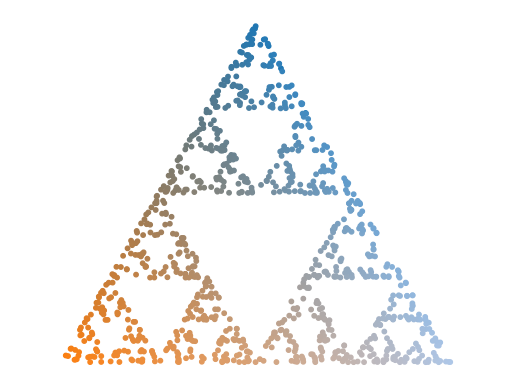

This figure's Python source:
import numpy as np
import matplotlib.pyplot as plt


class ChaosGame:
    def __init__(self, n: int = 3, r: float = 0.5):
        """Need to make sure input is of right type, and 0 < r < 1, n > 2.
        This checks first, then sets the attributes after. sets to default if not possible.
        _corners are 2d arrays of floats, so are _points. """
        self._n: int
        self._r: float
        self._solved = False
        # not sure how to type corners and points,
        # which are lists of tuples then converted to np arrays
        self._corners: list
        self._points = np.asarray([(0., 0., 0)])

        # better way to handle all situations? this looks a bit ugly to me in constructor
        try:
            if not isinstance(n, int):
                raise TypeError("n should be an int")
        except TypeError as terr:
            print(terr.args)
            print("trying to convert")
            n = int(n)
        if n < -2:
            print("n need to be int > 2, converting to positive int")
            self._n = self._n * -1
        elif -2 <= n <= 2:
            print("n has to be int > 2")
            print("using default n = 3")
            self._n = 3
        else:
            self._n = n

        try:
            if not isinstance(r, float):
                raise TypeError("TypeError: r should be a float 0 < r < 1")
        except TypeError as terr:
            print(terr.args)
            print("trying to convert")
            r = float(r)
        if not (0 < r < 1):
            print("r should be a float 0 < r < 1")
            print("using default r = 0.5")
            self._r = 0.5
        else:
            self._r = r

        self._generate_ngon()

    def _generate_ngon(self):
        """Generates and saves the corner points of the ngon.
        saved as 2d array of floats"""
        theta = 2 * np.pi / self._n
        corners = [(np.sin(theta), np.cos(theta))] * self._n
        for i in range(self._n):
            corners[i] = (np.sin(theta * i), np.cos(theta * i))
        self._corners = np.asarray(corners)

    def plot_ngon(self):
        plt.plot(self._corners[:, 0], self._corners[:, 1])

    def _starting_point(self):
        """Randomly selects a starting point inside the ngon
        :return: python list with 2 elements of float type
        """
        spoint = [0, 0]
        w = [0.] * self._n
        for i in range(self._n):
            w[i] = np.random.random()
        wsum = sum(w)
        for i in range(self._n):
            w[i] = w[i] / wsum
            spoint[0] += w[i] * self._corners[i][0]
            spoint[1] += w[i] * self._corners[i][1]
        return spoint

    def iterate(self, steps: int = 10, discard: int = 5):
        """Discards the first discard points.
        The third element in each tuple is the random chosen corner index
        be aware that, currently, index is a float"""
        current_point = np.asarray(self._starting_point())

        self._points = [(0., 0., 0)] * (steps - discard)
        self._points = np.asarray(self._points)
        for i in range(discard):
            c = self._corners[np.random.randint(0, self._n)]
            current_point = self._r * current_point + (1 - self._r) * c

        for i in range(steps - discard):
            cind = np.random.randint(0, self._n)
            current_point = self._r * current_point + (1 - self._r) * self._corners[cind]
            self._points[i] = *current_point, cind
        self._solved = True

    def plot(self, color=False, cmap="rainbow"):
        """Colors is a tuple of the corner indices, when color=True. """
        colors = "black"
        if color:
            colors = self.gradient_color
        plt.scatter(self._points[:, 0], self._points[:, 1], c=colors,
                    cmap=cmap, s=10)

    def show(self, color=False, cmap="jet"):
        plt.axis("Equal")
        plt.axis('off')
        self.plot(color, cmap)
        plt.show()

    def savepng(outfile, color=False, cmap="jet"):
        print()

    @property
    def gradient_color(self):
        """Returns an array with each points rgb colors calculated based on
        the selected corner and the previous points color
        gc = gradiant colors, cc = corner colors

        :return: array of shape (x, 3). x depends on how many iterated points
        """
        if self._solved:
            colors = iter([plt.cm.tab20(i) for i in range(20)])
            cc = []
            i = 0
            # TODO: this can only create a limited number of colors then repeat
            while len(cc) < self._corners.shape[0]:
                cc.append(next(colors))
                i += 1
                if i == 20:
                    colors = iter([plt.cm.tab20b(i) for i in range(20)])
                    i = 0
            cc = np.delete(np.asarray(cc), 3, 1)
            # probably exists better way to initialize gc than converting back to list
            gc = np.asarray([cc[int(self._points[0][2])]] * self._points.shape[0])
            # i need an arbitrary amount of chosen colors for the corners
            for i in range(1, self._points.shape[0]):
                gc[i] = (gc[i-1] + cc[int(self._points[i][2])]) / 2
            return gc
        else:
            # TODO: raise exception here?
            print("Need to iterate() before creating colors")


game = ChaosGame(3)

game.iterate(1000, 10)

game.show(True)
